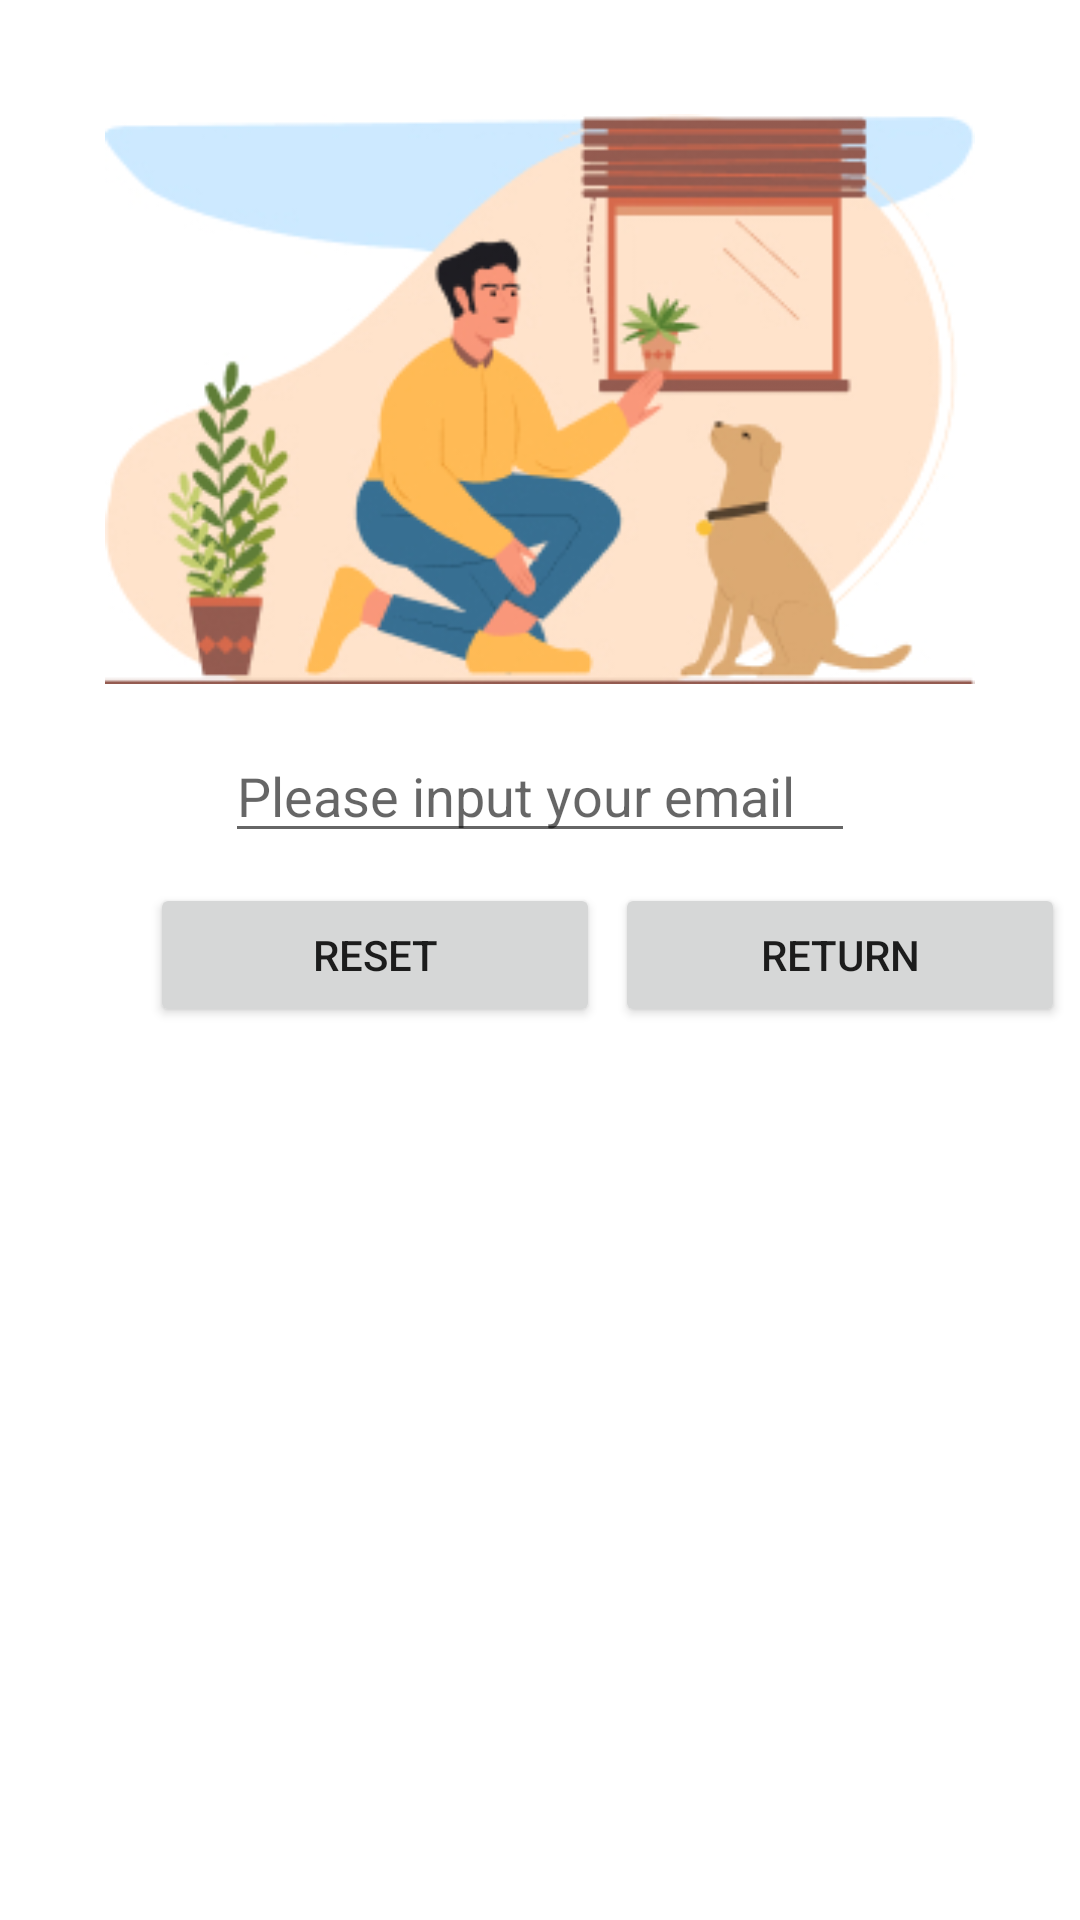

Layout XML and referenced resources for this Android screen:
<!-- AndroidManifest.xml: application theme Theme.COMP5216PetLoversApp -->
<!-- res/layout/activity_reset_password.xml -->
<?xml version="1.0" encoding="utf-8"?>
<RelativeLayout xmlns:android="http://schemas.android.com/apk/res/android"
    xmlns:app="http://schemas.android.com/apk/res-auto"
    xmlns:tools="http://schemas.android.com/tools"
    android:layout_width="match_parent"
    android:layout_height="match_parent"
    tools:context=".ResetPasswordActivity">

    <ImageView
        android:id="@+id/banner"
        android:layout_width="290dp"
        android:layout_height="190dp"
        android:background="@drawable/login"
        android:layout_marginTop="38dp"
        android:layout_centerHorizontal="true"
        android:layout_gravity="center"/>

    <EditText
        android:id="@+id/et_email"
        android:layout_width="wrap_content"
        android:layout_height="wrap_content"
        android:layout_marginTop="15dp"
        android:layout_below="@+id/banner"
        android:layout_centerHorizontal="true"
        android:ems="10"
        android:hint="Please input your email"
        android:inputType="textEmailAddress" />

    <LinearLayout
        android:layout_width="wrap_content"
        android:layout_height="wrap_content"
        android:orientation="horizontal"
        android:layout_below="@id/et_email"
        android:layout_marginTop="10dp">

        <Button
            android:id="@+id/btn_reset"
            android:layout_width="150dp"
            android:layout_height="wrap_content"
            android:text="Reset"
            android:layout_marginLeft="50dp"/>

        <Button
            android:id="@+id/btn_return"
            android:layout_width="150dp"
            android:layout_height="wrap_content"
            android:text="Return"
            android:layout_marginLeft="5dp"/>

    </LinearLayout>

</RelativeLayout>
<!-- resources referenced by this layout -->
<resources>
  <!-- drawable login: jpeg bitmap (drawable, 55688 bytes) -->
  <style name="Theme.COMP5216PetLoversApp" parent="Theme.MaterialComponents.DayNight.DarkActionBar">
          
          <item name="colorPrimary">@color/purple_500</item>
          <item name="colorPrimaryVariant">@color/purple_700</item>
          <item name="colorOnPrimary">@color/white</item>
          
          <item name="colorSecondary">@color/teal_200</item>
          <item name="colorSecondaryVariant">@color/teal_700</item>
          <item name="colorOnSecondary">@color/black</item>
          
          <item name="android:statusBarColor" tools:targetApi="l">?attr/colorPrimaryVariant</item>
          
      </style>
  <!-- not gathered from this repository: default colours our renderer supplied (Android Studio template values) -->
  <color name="purple_500">#FF6200EE</color>
  <color name="purple_700">#FF3700B3</color>
  <color name="teal_200">#FF03DAC5</color>
  <color name="teal_700">#FF018786</color>
  <color name="black">#FF000000</color>
  <color name="white">#FFFFFFFF</color>
</resources>
